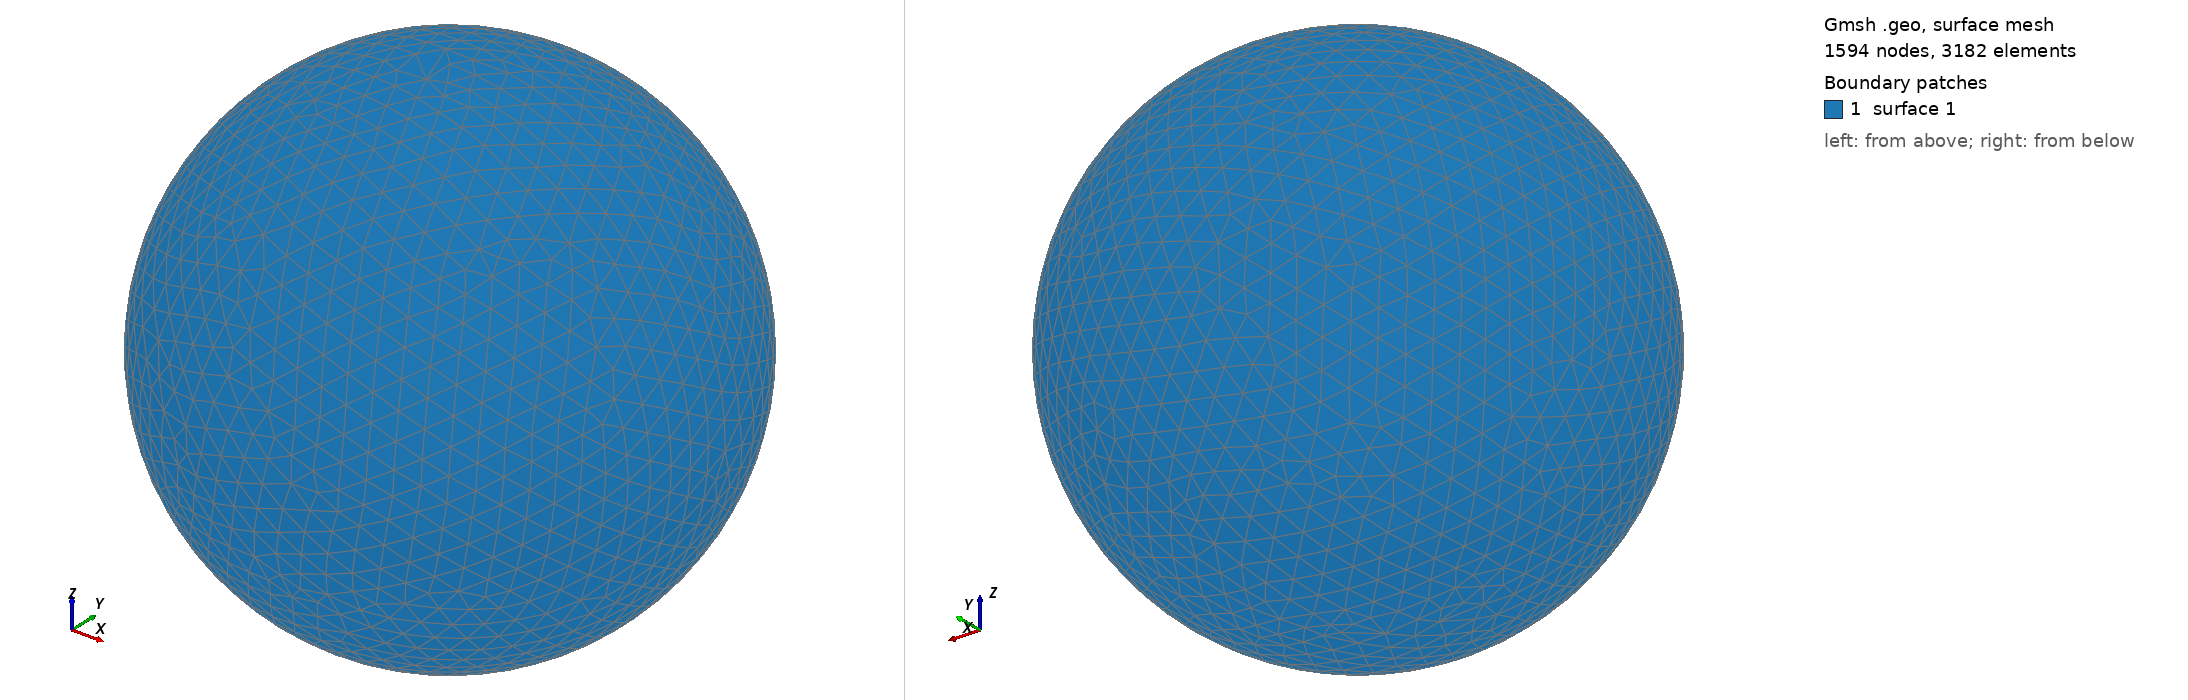

Gmsh geometry script, surface-meshed: 1594 nodes, 3182 surface elements. Boundary patches (legend numbers): 1 surface 1. Left view from above one corner, right view from below the opposite corner. The script declares no physical surfaces, so the legend lists its geometric surfaces. The drawing asked Gmsh for element sizes between 1% and 20% of the model's largest extent; the script's own settings can give other sizes.

=== shot0591.geo (drawn) ===
SetFactory("OpenCASCADE");
Point(1) = {0,0,0,0};
Sphere(1) = {0,0,0,0.00631000};
MeshSize{ PointsOf{ Surface{:}; } } = 0.000631000;
Mesh.ElementOrder=1;
Mesh.Format=39;
